2-way image classification set "data_heatmap" from GitHub (josean9/Caso1.-Detecci-n-de-melanomas); label vocabulary: benign, malignant.

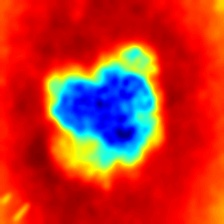
Label: malignant

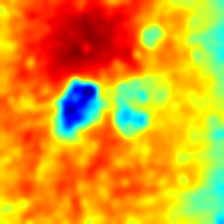
Label: malignant

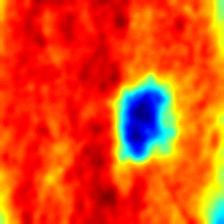
Label: benign

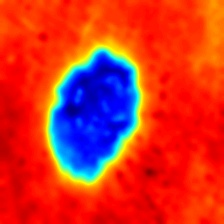
Label: malignant

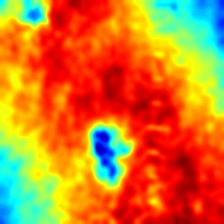
Label: benign

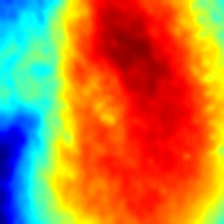
Label: benign
